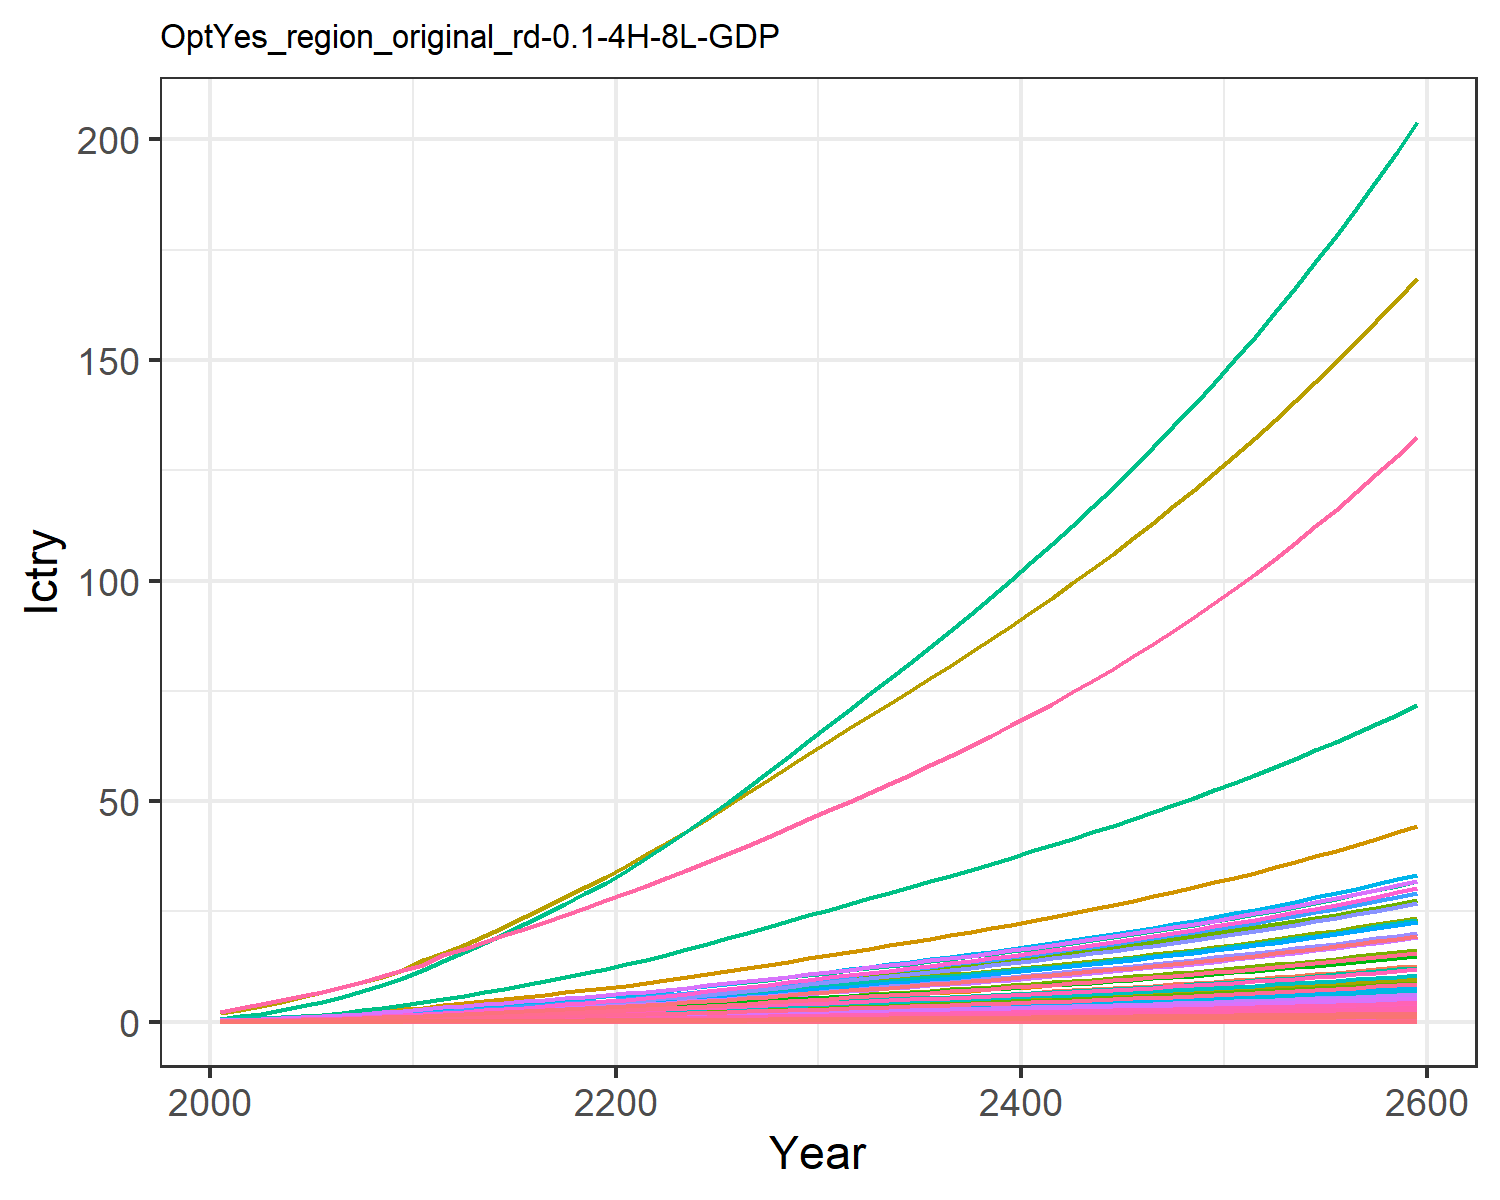

The data file committed next to this chart (first rows):
0.00453980657473139, 0.011897750621834072, 0.0019801954436944992, 0.09577037420395854, 0.09523292874156766, 0.0015171779602880257, 0.14093142316190188, 0.045355418917434574, 0.009200060779657276, 0.00048002840547409876, 0.05365796921146087, 0.0015181990390601295, 0.002138146239742674, 0.04082005285998421, 0.007915093892143038, 0.009788391061420381, 0.0012405073731613825, 0.002461836444612486, 0.009629315334038609, 0.0003286906817513218, 0.008690252275547592, 0.3359970787964497, 0.0005448110438130173, 0.0021606431507056774
0.008381, 0.02285, 0.003102, 0.1539, 0.1499, 0.002379, 0.2008, 0.065, 0.01441, 0.0009228, 0.07685, 0.002914, 0.004105, 0.07521, 0.01241, 0.01573, 0.00195, 0.003859, 0.0151, 0.0005166, 0.01368, 0.5283, 0.0008563, 0.00398
0.01325, 0.03848, 0.004207, 0.2228, 0.2097, 0.003231, 0.2506, 0.08108, 0.01955, 0.001555, 0.09581, 0.004905, 0.006909, 0.1186, 0.01684, 0.02276, 0.002725, 0.00524, 0.02052, 0.0007216, 0.01914, 0.7383, 0.001196, 0.006275
0.01946, 0.06006, 0.005441, 0.3029, 0.2749, 0.004184, 0.2975, 0.09745, 0.02528, 0.002429, 0.1151, 0.00765, 0.01078, 0.1738, 0.02179, 0.03095, 0.003566, 0.006783, 0.02658, 0.0009441, 0.02509, 0.9665, 0.001565, 0.00919
0.02669, 0.08544, 0.006812, 0.3879, 0.3439, 0.005245, 0.3421, 0.1139, 0.03165, 0.003458, 0.1344, 0.01088, 0.01532, 0.2377, 0.02729, 0.03962, 0.004456, 0.0085, 0.03333, 0.001179, 0.03139, 1.208, 0.001954, 0.01257
0.03511, 0.1147, 0.00833, 0.4827, 0.4203, 0.006422, 0.385, 0.1305, 0.0387, 0.004649, 0.1539, 0.0146, 0.02056, 0.3119, 0.03339, 0.0493, 0.005438, 0.0104, 0.04082, 0.001439, 0.03836, 1.474, 0.002385, 0.01648
0.04519, 0.1515, 0.009954, 0.5927, 0.5043, 0.007684, 0.4293, 0.1474, 0.04624, 0.006147, 0.1738, 0.01927, 0.02715, 0.4006, 0.03992, 0.06054, 0.006517, 0.01244, 0.04885, 0.001724, 0.04603, 1.767, 0.002857, 0.02117
0.05697, 0.196, 0.01169, 0.7184, 0.596, 0.009037, 0.4761, 0.1649, 0.05433, 0.00796, 0.1942, 0.02492, 0.03512, 0.5041, 0.04693, 0.07337, 0.007694, 0.01463, 0.05747, 0.002034, 0.0544, 2.087, 0.003372, 0.02663
0.07059, 0.2491, 0.01355, 0.8617, 0.696, 0.01048, 0.5241, 0.1829, 0.06296, 0.01013, 0.2154, 0.03167, 0.04464, 0.6235, 0.0544, 0.08801, 0.008977, 0.01696, 0.06668, 0.002373, 0.06353, 2.435, 0.003933, 0.03293
0.08528, 0.3004, 0.01589, 0.9925, 0.8058, 0.01231, 0.587, 0.2063, 0.07386, 0.01223, 0.2428, 0.03819, 0.05386, 0.752, 0.06384, 0.1014, 0.01039, 0.01991, 0.0783, 0.002745, 0.07356, 2.817, 0.00455, 0.03972
0.102, 0.3494, 0.01869, 1.1, 0.9196, 0.01448, 0.6601, 0.2332, 0.08687, 0.01424, 0.2744, 0.04442, 0.06268, 0.898, 0.07511, 0.1124, 0.01185, 0.02343, 0.09217, 0.00313, 0.08395, 3.213, 0.005188, 0.04744
0.1162, 0.4007, 0.02214, 1.272, 1.076, 0.01717, 0.7591, 0.2701, 0.1029, 0.01635, 0.3177, 0.05097, 0.07194, 1.022, 0.08901, 0.13, 0.01385, 0.02777, 0.1093, 0.00366, 0.09823, 3.758, 0.006067, 0.05401
0.1332, 0.4552, 0.0254, 1.409, 1.209, 0.01971, 0.8374, 0.2997, 0.1181, 0.0186, 0.3525, 0.05793, 0.08181, 1.171, 0.1021, 0.144, 0.01556, 0.03187, 0.1254, 0.004111, 0.1104, 4.22, 0.006814, 0.06185
0.1511, 0.5114, 0.02878, 1.545, 1.345, 0.02233, 0.9143, 0.3289, 0.1338, 0.02092, 0.3869, 0.06512, 0.09201, 1.327, 0.1158, 0.1578, 0.01731, 0.03612, 0.1421, 0.004572, 0.1228, 4.694, 0.007579, 0.07016
0.1698, 0.5688, 0.03228, 1.681, 1.482, 0.02506, 0.9914, 0.3583, 0.1501, 0.0233, 0.4214, 0.07247, 0.1024, 1.491, 0.1299, 0.1718, 0.01908, 0.04052, 0.1595, 0.005039, 0.1353, 5.173, 0.008353, 0.07883
0.1891, 0.6267, 0.0359, 1.818, 1.621, 0.02787, 1.069, 0.3881, 0.167, 0.0257, 0.4564, 0.0799, 0.113, 1.66, 0.1445, 0.1858, 0.02087, 0.04507, 0.1774, 0.005514, 0.148, 5.659, 0.00914, 0.08779
0.2093, 0.6848, 0.03963, 1.955, 1.762, 0.03076, 1.148, 0.4183, 0.1844, 0.02811, 0.492, 0.08738, 0.1237, 1.837, 0.1595, 0.1999, 0.02269, 0.04975, 0.1958, 0.005994, 0.1609, 6.152, 0.009936, 0.09718
0.23, 0.7427, 0.04346, 2.093, 1.905, 0.03374, 1.229, 0.4492, 0.2023, 0.03052, 0.5282, 0.09484, 0.1343, 2.019, 0.1749, 0.214, 0.02453, 0.05456, 0.2147, 0.00648, 0.1739, 6.65, 0.01074, 0.1069
0.251, 0.7999, 0.04738, 2.23, 2.048, 0.03678, 1.311, 0.4806, 0.2206, 0.03291, 0.5653, 0.1022, 0.1448, 2.204, 0.1907, 0.228, 0.02638, 0.05949, 0.2341, 0.006971, 0.187, 7.152, 0.01155, 0.1167
0.2724, 0.8567, 0.05139, 2.367, 2.192, 0.03989, 1.395, 0.5127, 0.2393, 0.03528, 0.6031, 0.1096, 0.1553, 2.392, 0.2069, 0.2421, 0.02825, 0.06453, 0.2538, 0.007464, 0.2002, 7.657, 0.01237, 0.1267
0.2954, 0.9179, 0.05558, 2.517, 2.348, 0.04314, 1.481, 0.5458, 0.2588, 0.03784, 0.6421, 0.1175, 0.1666, 2.594, 0.2238, 0.2574, 0.03026, 0.06978, 0.2745, 0.007997, 0.2144, 8.202, 0.01326, 0.1375
0.3207, 0.9853, 0.05998, 2.684, 2.519, 0.04656, 1.57, 0.5802, 0.2794, 0.04066, 0.6825, 0.1262, 0.1791, 2.817, 0.2415, 0.2746, 0.03248, 0.07532, 0.2962, 0.008584, 0.23, 8.802, 0.01423, 0.1494
0.3472, 1.062, 0.06453, 2.859, 2.698, 0.05008, 1.661, 0.6155, 0.3007, 0.04388, 0.724, 0.1362, 0.1933, 3.05, 0.2599, 0.2925, 0.03479, 0.08103, 0.3186, 0.009196, 0.2463, 9.428, 0.01524, 0.1618
0.3746, 1.143, 0.0692, 3.039, 2.883, 0.05371, 1.753, 0.6517, 0.3225, 0.04726, 0.7667, 0.1466, 0.2082, 3.291, 0.2787, 0.311, 0.03718, 0.0869, 0.3417, 0.009828, 0.2632, 10.08, 0.01629, 0.1746
0.4027, 1.226, 0.07398, 3.224, 3.073, 0.05742, 1.848, 0.6889, 0.3449, 0.05076, 0.8105, 0.1574, 0.2237, 3.538, 0.298, 0.3301, 0.03964, 0.09292, 0.3653, 0.01048, 0.2806, 10.74, 0.01737, 0.1878
0.4324, 1.313, 0.07895, 3.42, 3.273, 0.06129, 1.948, 0.728, 0.3681, 0.05443, 0.8565, 0.1687, 0.2399, 3.798, 0.3181, 0.3502, 0.04223, 0.09917, 0.3898, 0.01117, 0.2989, 11.44, 0.01851, 0.2017
0.4626, 1.402, 0.08402, 3.619, 3.477, 0.06522, 2.05, 0.7678, 0.3918, 0.05817, 0.9034, 0.1803, 0.2565, 4.063, 0.3385, 0.3706, 0.04487, 0.1055, 0.4148, 0.01186, 0.3175, 12.16, 0.01966, 0.2159
0.4932, 1.493, 0.08918, 3.82, 3.685, 0.06923, 2.153, 0.8085, 0.416, 0.06199, 0.9513, 0.192, 0.2733, 4.331, 0.3594, 0.3913, 0.04756, 0.112, 0.4404, 0.01257, 0.3365, 12.88, 0.02084, 0.2302
0.5243, 1.585, 0.09444, 4.026, 3.897, 0.07333, 2.259, 0.8501, 0.4407, 0.06588, 1, 0.204, 0.2906, 4.603, 0.3807, 0.4124, 0.0503, 0.1187, 0.4664, 0.0133, 0.3559, 13.62, 0.02204, 0.2448
0.556, 1.679, 0.09983, 4.235, 4.114, 0.07752, 2.367, 0.8928, 0.4659, 0.06986, 1.05, 0.2163, 0.3081, 4.88, 0.4024, 0.4338, 0.05311, 0.1255, 0.493, 0.01404, 0.3757, 14.38, 0.02327, 0.2596
0.5873, 1.771, 0.1051, 4.441, 4.327, 0.08165, 2.472, 0.9346, 0.4907, 0.07379, 1.1, 0.2283, 0.3255, 5.153, 0.4239, 0.4551, 0.05587, 0.1321, 0.5193, 0.01477, 0.3951, 15.13, 0.02448, 0.2743
0.6179, 1.861, 0.1103, 4.643, 4.533, 0.08567, 2.574, 0.9749, 0.515, 0.07762, 1.147, 0.2401, 0.3424, 5.419, 0.4448, 0.4758, 0.05854, 0.1387, 0.5449, 0.01548, 0.414, 15.85, 0.02565, 0.2886
0.6486, 1.952, 0.1155, 4.847, 4.74, 0.08972, 2.676, 1.015, 0.5393, 0.08148, 1.195, 0.2519, 0.3594, 5.687, 0.4659, 0.4967, 0.06122, 0.1452, 0.5706, 0.01619, 0.4329, 16.57, 0.02683, 0.303
0.6797, 2.043, 0.1208, 5.053, 4.95, 0.09382, 2.779, 1.056, 0.564, 0.08537, 1.243, 0.2638, 0.3766, 5.957, 0.4871, 0.5179, 0.06393, 0.1518, 0.5967, 0.0169, 0.4521, 17.31, 0.02802, 0.3175
0.7111, 2.135, 0.1261, 5.262, 5.163, 0.09798, 2.884, 1.098, 0.589, 0.08931, 1.292, 0.2759, 0.394, 6.229, 0.5087, 0.5395, 0.06669, 0.1586, 0.6231, 0.01763, 0.4716, 18.05, 0.02923, 0.3322
0.743, 2.229, 0.1315, 5.476, 5.38, 0.1022, 2.991, 1.141, 0.6145, 0.09331, 1.342, 0.2882, 0.4117, 6.506, 0.5307, 0.5614, 0.06949, 0.1654, 0.65, 0.01838, 0.4914, 18.81, 0.03046, 0.3472
0.7754, 2.323, 0.137, 5.694, 5.601, 0.1065, 3.101, 1.185, 0.6404, 0.09738, 1.394, 0.3006, 0.4297, 6.787, 0.5531, 0.5839, 0.07236, 0.1724, 0.6774, 0.01913, 0.5116, 19.58, 0.03171, 0.3623
0.8084, 2.42, 0.1427, 5.916, 5.828, 0.1109, 3.213, 1.229, 0.6669, 0.1015, 1.446, 0.3133, 0.448, 7.073, 0.576, 0.6068, 0.07528, 0.1795, 0.7054, 0.01991, 0.5323, 20.37, 0.03299, 0.3778
0.8421, 2.518, 0.1485, 6.145, 6.059, 0.1154, 3.327, 1.275, 0.694, 0.1057, 1.5, 0.3262, 0.4666, 7.364, 0.5994, 0.6303, 0.07827, 0.1868, 0.734, 0.0207, 0.5534, 21.18, 0.03431, 0.3936
0.8764, 2.618, 0.1543, 6.378, 6.295, 0.12, 3.445, 1.322, 0.7217, 0.1101, 1.555, 0.3393, 0.4857, 7.661, 0.6233, 0.6543, 0.08134, 0.1943, 0.7633, 0.02151, 0.5751, 22, 0.03565, 0.4096
0.9115, 2.72, 0.1604, 6.617, 6.538, 0.1247, 3.566, 1.371, 0.75, 0.1145, 1.612, 0.3527, 0.5051, 7.964, 0.6477, 0.6789, 0.08447, 0.2019, 0.7932, 0.02234, 0.5972, 22.85, 0.03702, 0.426
0.9474, 2.825, 0.1666, 6.863, 6.787, 0.1296, 3.689, 1.42, 0.7791, 0.1189, 1.671, 0.3665, 0.525, 8.274, 0.6728, 0.7042, 0.08769, 0.2097, 0.8239, 0.02319, 0.62, 23.72, 0.03843, 0.4428
0.984, 2.931, 0.1729, 7.115, 7.042, 0.1345, 3.817, 1.471, 0.8088, 0.1236, 1.731, 0.3805, 0.5453, 8.59, 0.6985, 0.7302, 0.09099, 0.2177, 0.8554, 0.02406, 0.6433, 24.61, 0.03988, 0.46
1.022, 3.04, 0.1794, 7.374, 7.304, 0.1396, 3.947, 1.524, 0.8393, 0.1283, 1.792, 0.3948, 0.5661, 8.913, 0.7249, 0.7568, 0.09438, 0.2259, 0.8876, 0.02496, 0.6672, 25.52, 0.04137, 0.4775
1.06, 3.151, 0.186, 7.639, 7.573, 0.1448, 4.081, 1.578, 0.8707, 0.1331, 1.856, 0.4095, 0.5874, 9.245, 0.7519, 0.7842, 0.09786, 0.2343, 0.9207, 0.02588, 0.6918, 26.46, 0.04289, 0.4956
1.099, 3.265, 0.1929, 7.913, 7.849, 0.1501, 4.219, 1.633, 0.9029, 0.138, 1.921, 0.4246, 0.6093, 9.584, 0.7797, 0.8124, 0.1014, 0.243, 0.9547, 0.02683, 0.7171, 27.43, 0.04446, 0.514
1.14, 3.382, 0.1999, 8.194, 8.133, 0.1556, 4.361, 1.691, 0.9359, 0.1431, 1.988, 0.44, 0.6317, 9.931, 0.8083, 0.8413, 0.1051, 0.2519, 0.9897, 0.0278, 0.7431, 28.42, 0.04607, 0.5329
1.181, 3.502, 0.2071, 8.483, 8.426, 0.1613, 4.507, 1.75, 0.9699, 0.1483, 2.057, 0.4559, 0.6547, 10.29, 0.8376, 0.8711, 0.1089, 0.261, 1.026, 0.0288, 0.7698, 29.44, 0.04773, 0.5524
1.224, 3.625, 0.2146, 8.78, 8.727, 0.1671, 4.657, 1.81, 1.005, 0.1537, 2.129, 0.4721, 0.6784, 10.65, 0.8678, 0.9018, 0.1128, 0.2704, 1.063, 0.02983, 0.7974, 30.49, 0.04944, 0.5723
1.268, 3.751, 0.2222, 9.087, 9.037, 0.1731, 4.811, 1.873, 1.041, 0.1592, 2.202, 0.4888, 0.7027, 11.03, 0.8989, 0.9334, 0.1168, 0.2801, 1.101, 0.03089, 0.8257, 31.57, 0.0512, 0.5928
1.313, 3.881, 0.2301, 9.402, 9.356, 0.1792, 4.97, 1.937, 1.078, 0.1648, 2.278, 0.506, 0.7277, 11.42, 0.9309, 0.9659, 0.1209, 0.2901, 1.14, 0.03198, 0.8549, 32.68, 0.05301, 0.6139
1.359, 4.014, 0.2382, 9.727, 9.684, 0.1856, 5.134, 2.004, 1.116, 0.1707, 2.356, 0.5237, 0.7534, 11.81, 0.9638, 0.9994, 0.1252, 0.3003, 1.18, 0.03311, 0.8849, 33.83, 0.05488, 0.6356
1.407, 4.151, 0.2465, 10.06, 10.02, 0.1921, 5.303, 2.072, 1.155, 0.1766, 2.436, 0.5418, 0.7798, 12.22, 0.9977, 1.034, 0.1296, 0.3109, 1.222, 0.03427, 0.9159, 35.01, 0.0568, 0.6579
1.456, 4.291, 0.2551, 10.41, 10.37, 0.1988, 5.476, 2.143, 1.196, 0.1828, 2.519, 0.5605, 0.807, 12.64, 1.033, 1.07, 0.1341, 0.3218, 1.264, 0.03547, 0.9479, 36.22, 0.05878, 0.6808
1.506, 4.436, 0.264, 10.76, 10.73, 0.2058, 5.655, 2.216, 1.238, 0.1891, 2.605, 0.5797, 0.835, 13.07, 1.069, 1.106, 0.1388, 0.333, 1.308, 0.0367, 0.9808, 37.48, 0.06082, 0.7045
1.558, 4.585, 0.2731, 11.13, 11.1, 0.2129, 5.839, 2.291, 1.281, 0.1957, 2.693, 0.5995, 0.8639, 13.51, 1.106, 1.144, 0.1436, 0.3446, 1.354, 0.03797, 1.015, 38.77, 0.06293, 0.7288
1.612, 4.738, 0.2825, 11.51, 11.49, 0.2203, 6.029, 2.368, 1.325, 0.2024, 2.784, 0.6198, 0.8936, 13.97, 1.144, 1.183, 0.1485, 0.3565, 1.401, 0.03928, 1.05, 40.11, 0.06511, 0.7539
1.667, 4.896, 0.2922, 11.9, 11.88, 0.2279, 6.225, 2.448, 1.371, 0.2093, 2.878, 0.6408, 0.9243, 14.44, 1.184, 1.224, 0.1537, 0.3689, 1.449, 0.04064, 1.086, 41.48, 0.06735, 0.7797
1.724, 5.058, 0.3022, 12.3, 12.29, 0.2357, 6.426, 2.531, 1.418, 0.2165, 2.975, 0.6624, 0.9559, 14.92, 1.224, 1.265, 0.1589, 0.3816, 1.499, 0.04203, 1.123, 42.9, 0.06967, 0.8063
1.783, 5.225, 0.3125, 12.72, 12.71, 0.2438, 6.634, 2.616, 1.467, 0.2239, 3.075, 0.6847, 0.9884, 15.42, 1.267, 1.308, 0.1644, 0.3947, 1.551, 0.04348, 1.162, 44.37, 0.07206, 0.8338
